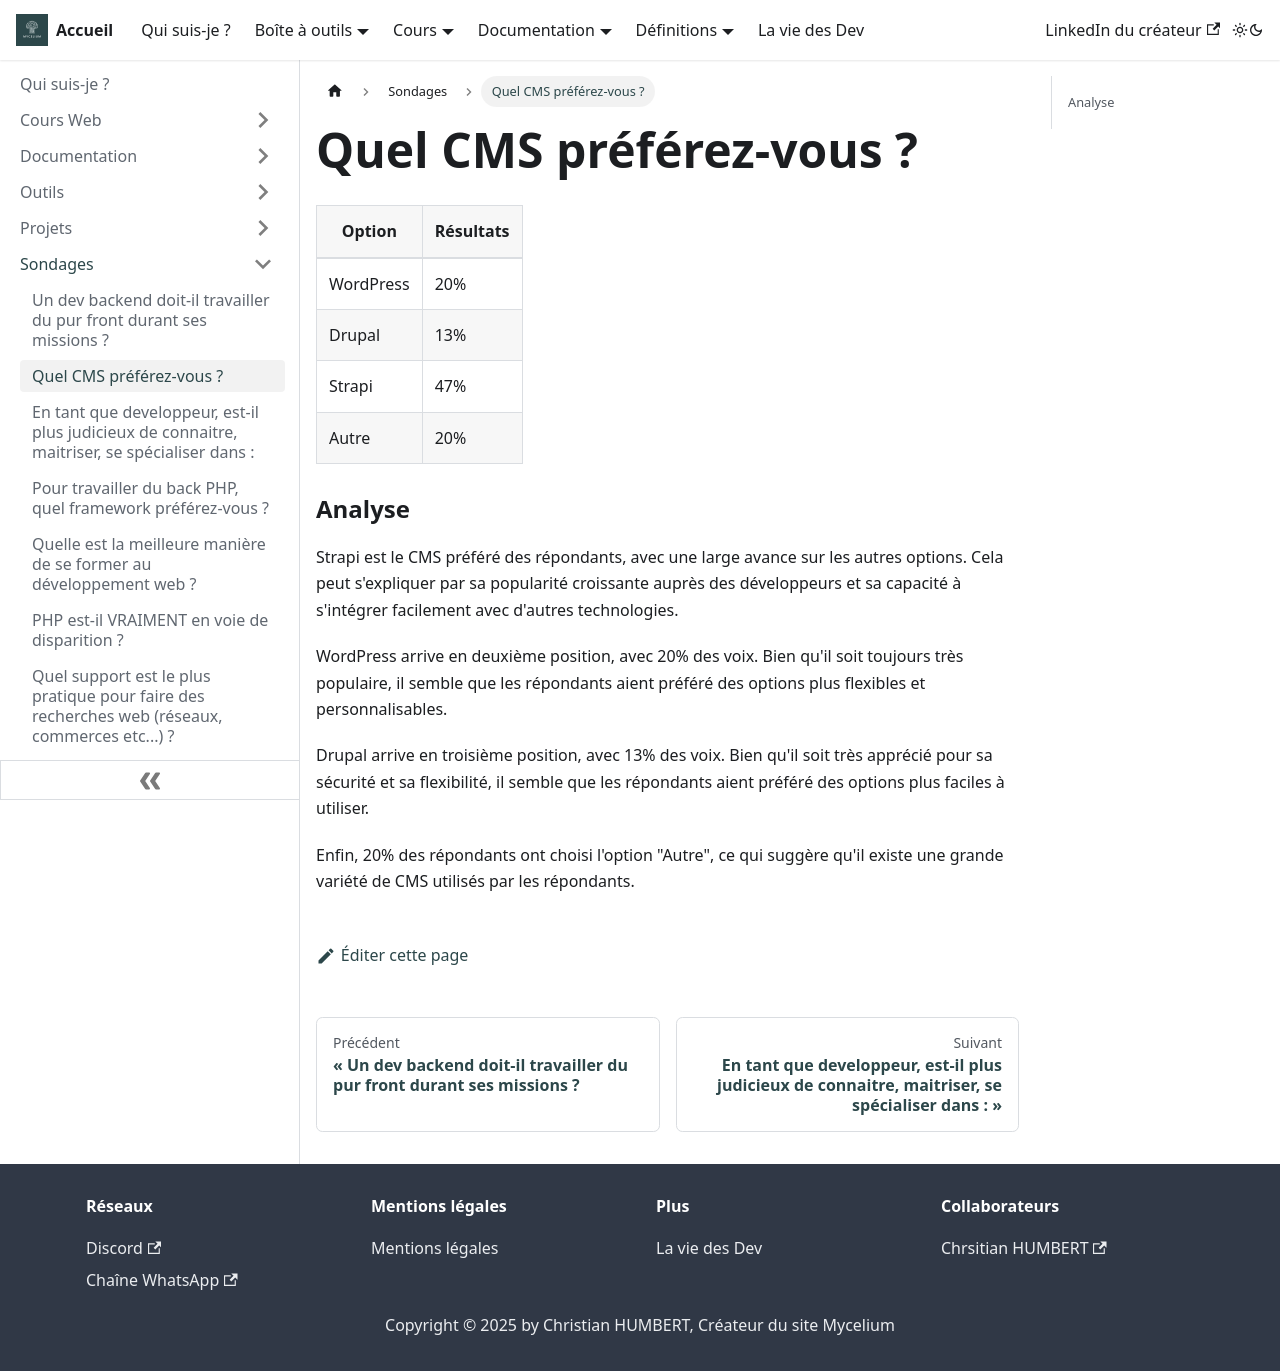

repository: Chrstn67/mycelium · page: docs/Sondages/CMS-prefere/index.html · generator: docusaurus

# Quel CMS préférez-vous ?

| Option    | Résultats |
| --------- | --------- |
| WordPress | 20%       |
| Drupal    | 13%       |
| Strapi    | 47%       |
| Autre     | 20%       |

### Analyse

Strapi est le CMS préféré des répondants, avec une large avance sur les autres options. Cela peut s'expliquer par sa popularité croissante auprès des développeurs et sa capacité à s'intégrer facilement avec d'autres technologies.

WordPress arrive en deuxième position, avec 20% des voix. Bien qu'il soit toujours très populaire, il semble que les répondants aient préféré des options plus flexibles et personnalisables.

Drupal arrive en troisième position, avec 13% des voix. Bien qu'il soit très apprécié pour sa sécurité et sa flexibilité, il semble que les répondants aient préféré des options plus faciles à utiliser.

Enfin, 20% des répondants ont choisi l'option "Autre", ce qui suggère qu'il existe une grande variété de CMS utilisés par les répondants.
